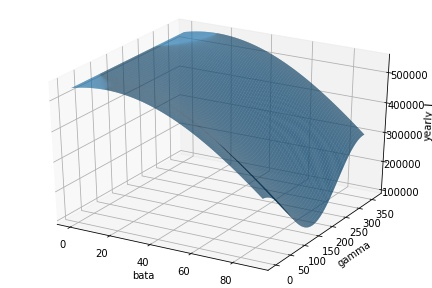

The file beside this chart, header and first rows:
beta, gamma, yearly_I
0, 0, 535349
0, 1, 535349
0, 2, 535349
0, 3, 535349
0, 4, 535349
0, 5, 535349
0, 6, 535349
0, 7, 535349
0, 8, 535349
0, 9, 535349
0, 10, 535349
0, 11, 535349
0, 12, 535349
0, 13, 535349
0, 14, 535349
0, 15, 535349
0, 16, 535349
0, 17, 535349
0, 18, 535349
0, 19, 535349
0, 20, 535349
0, 21, 535349
0, 22, 535349
0, 23, 535349
0, 24, 535349
0, 25, 535349
0, 26, 535349
0, 27, 535349
0, 28, 535349
0, 29, 535349
0, 30, 535349
0, 31, 535349
0, 32, 535349
0, 33, 535349
0, 34, 535349
0, 35, 535349
0, 36, 535349
0, 37, 535349
0, 38, 535349
0, 39, 535349
0, 40, 535349
0, 41, 535349
0, 42, 535349
0, 43, 535349
0, 44, 535349
0, 45, 535349
0, 46, 535349
0, 47, 535349
0, 48, 535349
0, 49, 535349
0, 50, 535349
0, 51, 535349
0, 52, 535349
0, 53, 535349
0, 54, 535349
0, 55, 535349
0, 56, 535349
0, 57, 535349
0, 58, 535349
0, 59, 535349
... 32,791 more rows
